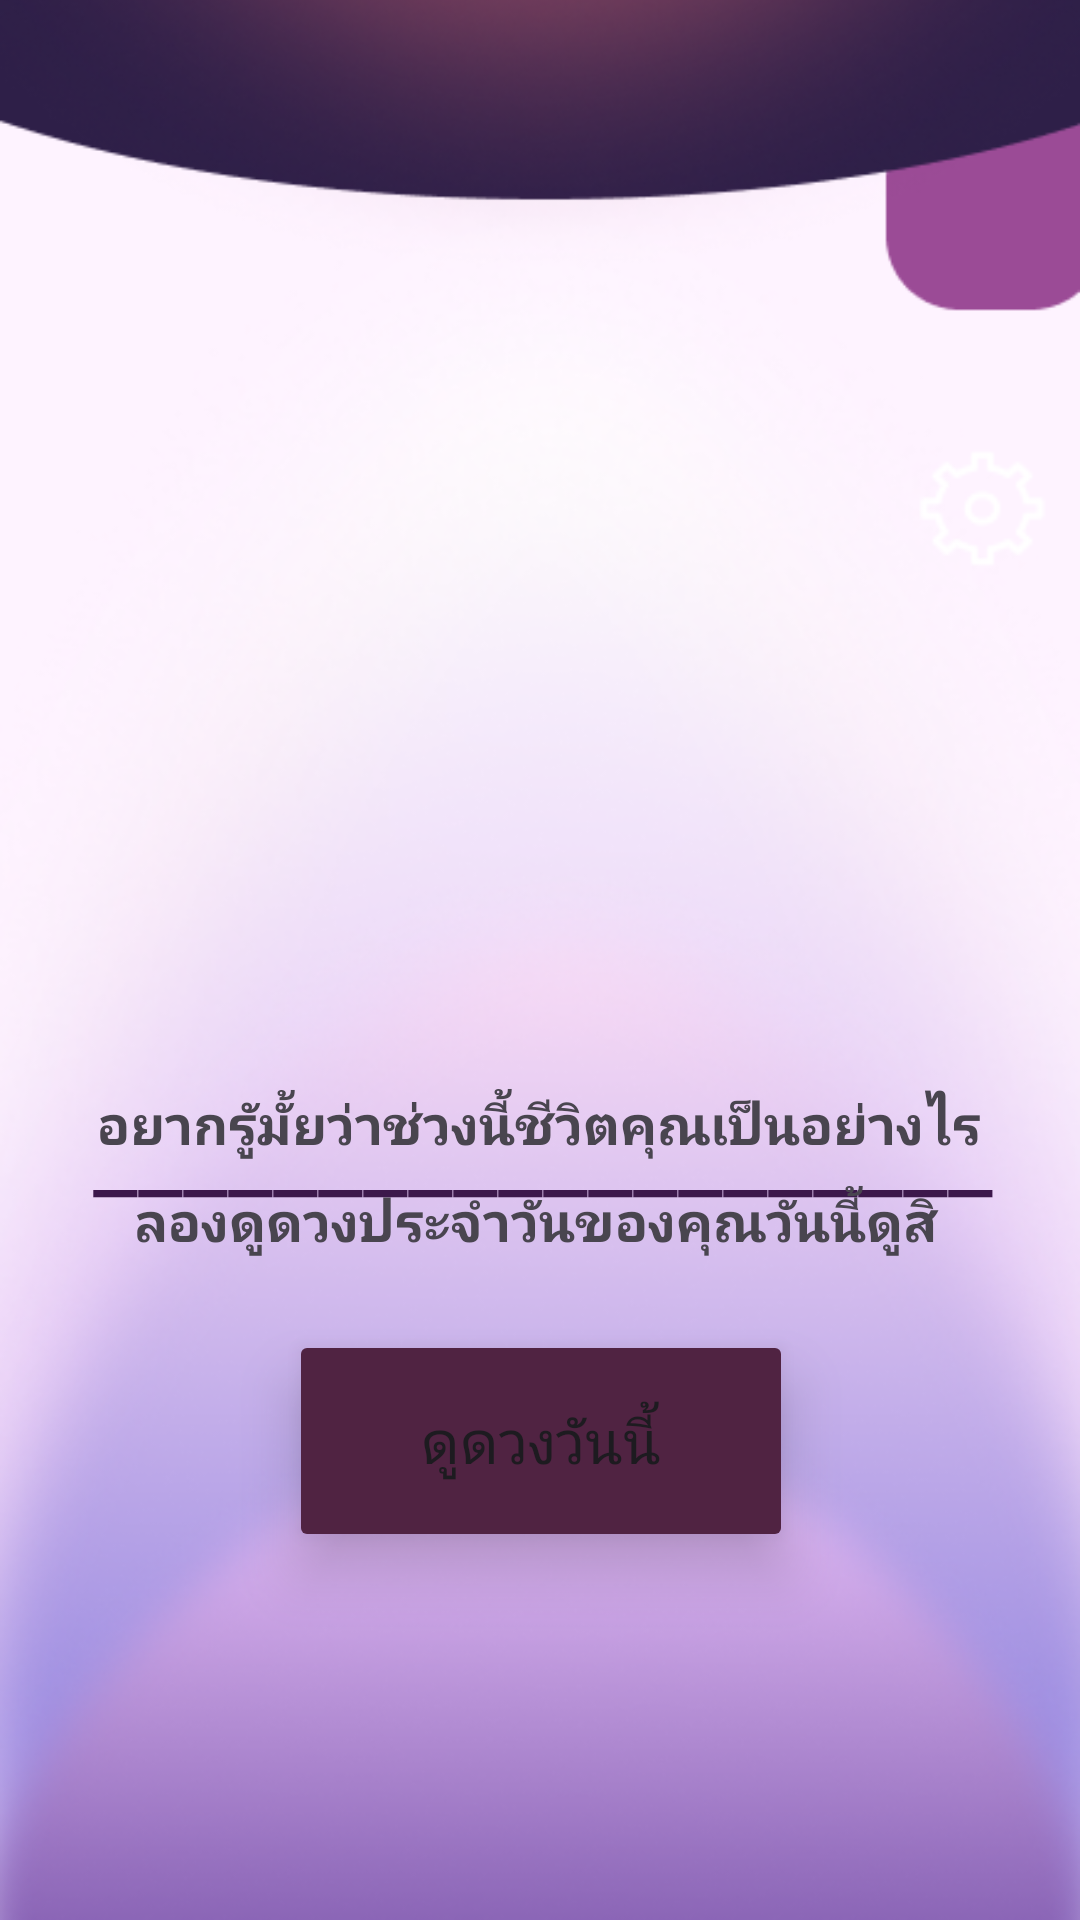

Here is an Android app screen rendered from its layout file. Give the layout XML and the strings, colors and styles it references.
<!-- AndroidManifest.xml: application theme Theme.Dara -->
<!-- res/layout/fragment_home.xml -->
<?xml version="1.0" encoding="utf-8"?>
<androidx.constraintlayout.widget.ConstraintLayout xmlns:android="http://schemas.android.com/apk/res/android"
    xmlns:tools="http://schemas.android.com/tools"
    android:layout_width="match_parent"
    android:layout_height="match_parent"
    xmlns:app="http://schemas.android.com/apk/res-auto"
    tools:context=".HomeFragment">

    

    <ImageView
        android:id="@+id/imageView"
        android:layout_width="0dp"
        android:layout_height="0dp"
        android:scaleType="centerCrop"
        app:layout_constraintBottom_toBottomOf="parent"
        app:layout_constraintEnd_toEndOf="parent"
        app:layout_constraintHorizontal_bias="0.0"
        app:layout_constraintStart_toStartOf="parent"
        app:layout_constraintTop_toTopOf="parent"
        app:layout_constraintVertical_bias="1.0"
        app:srcCompat="@drawable/wallpaper_home" />

    <Button
        android:id="@+id/btn_main"
        android:layout_width="168dp"
        android:layout_height="74dp"
        android:layout_marginStart="150dp"
        android:layout_marginEnd="150dp"
        android:backgroundTint="#502342"
        android:elevation="12dp"
        android:fontFamily="@font/montserrat"
        android:stateListAnimator="@null"
        android:text="ดูดวงวันนี้"
        android:textSize="20sp"
        app:layout_constraintBottom_toBottomOf="parent"
        app:layout_constraintEnd_toEndOf="parent"
        app:layout_constraintHorizontal_bias="0.497"
        app:layout_constraintStart_toStartOf="parent"
        app:layout_constraintTop_toTopOf="parent"
        app:layout_constraintVertical_bias="0.783" />

    <ImageView
        android:id="@+id/imageView2"
        android:layout_width="294dp"
        android:layout_height="274dp"
        app:layout_constraintBottom_toBottomOf="parent"
        app:layout_constraintEnd_toEndOf="parent"
        app:layout_constraintHorizontal_bias="0.504"
        app:layout_constraintStart_toStartOf="parent"
        app:layout_constraintTop_toTopOf="parent"
        app:layout_constraintVertical_bias="0.327"
        app:srcCompat="@drawable/doo__2_" />

    <TextView
        android:id="@+id/textView4"
        android:layout_width="303dp"
        android:layout_height="38dp"
        android:fontFamily="@font/montserrat"
        android:text="____________________"
        android:textColor="#3C184B"
        android:textSize="33sp"
        app:layout_constraintBottom_toBottomOf="parent"
        app:layout_constraintEnd_toEndOf="parent"
        app:layout_constraintHorizontal_bias="0.546"
        app:layout_constraintStart_toStartOf="parent"
        app:layout_constraintTop_toTopOf="parent"
        app:layout_constraintVertical_bias="0.601" />

    <TextView
        android:id="@+id/textView2"
        android:layout_width="269dp"
        android:layout_height="33dp"
        android:fontFamily="@font/montserrat"
        android:text="ลองดูดวงประจำวันของคุณวันนี้ดูสิ"
        android:textSize="18sp"
        android:textStyle="bold"
        app:layout_constraintBottom_toBottomOf="parent"
        app:layout_constraintEnd_toEndOf="parent"
        app:layout_constraintHorizontal_bias="0.492"
        app:layout_constraintStart_toStartOf="parent"
        app:layout_constraintTop_toTopOf="parent"
        app:layout_constraintVertical_bias="0.65" />

    <TextView
        android:id="@+id/textView"
        android:layout_width="298dp"
        android:layout_height="34dp"
        android:fontFamily="casual"
        android:text="อยากรูัมั้ยว่าช่วงนี้ชีวิตคุณเป็นอย่างไร"
        android:textSize="18sp"
        android:textStyle="bold"
        app:layout_constraintBottom_toBottomOf="parent"
        app:layout_constraintEnd_toEndOf="parent"
        app:layout_constraintHorizontal_bias="0.522"
        app:layout_constraintStart_toStartOf="parent"
        app:layout_constraintTop_toTopOf="parent"
        app:layout_constraintVertical_bias="0.598" />

    <ImageView
        android:id="@+id/btn_setting"
        android:layout_width="62dp"
        android:layout_height="59dp"
        android:layout_marginTop="140dp"
        android:layout_marginEnd="2dp"
        android:src="@drawable/setting"
        app:layout_constraintEnd_toEndOf="parent"
        app:layout_constraintHorizontal_bias="1.0"
        app:layout_constraintStart_toStartOf="parent"
        app:layout_constraintTop_toTopOf="parent" />

    <TextView
        android:id="@+id/tv_day_name_home"
        android:layout_width="wrap_content"
        android:layout_height="wrap_content"
        android:textColor="#FFFFFFFF"
        android:textSize="30sp"
        android:fontFamily="@font/montserrat_bold"
        android:textFontWeight="700"
        app:layout_constraintBottom_toBottomOf="parent"
        app:layout_constraintEnd_toEndOf="parent"
        app:layout_constraintHorizontal_bias="0.498"
        app:layout_constraintStart_toStartOf="parent"
        app:layout_constraintTop_toTopOf="parent"
        app:layout_constraintVertical_bias="0.034" />

    <TextView
        android:id="@+id/tv_full_date_home"
        android:layout_width="wrap_content"
        android:layout_height="wrap_content"
        android:textColor="#FFFFFFFF"
        android:textSize="30sp"
        android:fontFamily="@font/montserrat_bold"
        android:textFontWeight="700"
        app:layout_constraintBottom_toBottomOf="parent"
        app:layout_constraintEnd_toEndOf="parent"
        app:layout_constraintHorizontal_bias="0.498"
        app:layout_constraintStart_toStartOf="parent"
        app:layout_constraintTop_toTopOf="parent"
        app:layout_constraintVertical_bias="0.092" />


</androidx.constraintlayout.widget.ConstraintLayout>
<!-- resources referenced by this layout -->
<resources>
  <!-- drawable setting: png bitmap (drawable, 874 bytes) -->
  <!-- drawable wallpaper_home: png bitmap (drawable, 230786 bytes) -->
  <style name="Theme.Dara" parent="Base.Theme.Dara" />
  <style name="Base.Theme.Dara" parent="Theme.Material3.DayNight.NoActionBar">
          <item name="colorPrimary">@color/activeColor</item>
          <item name="colorSecondary">@color/light_purple</item>
      </style>
  <color name="activeColor">#F2AEBB</color>
  <color name="light_purple">#CBC2F1</color>
</resources>
